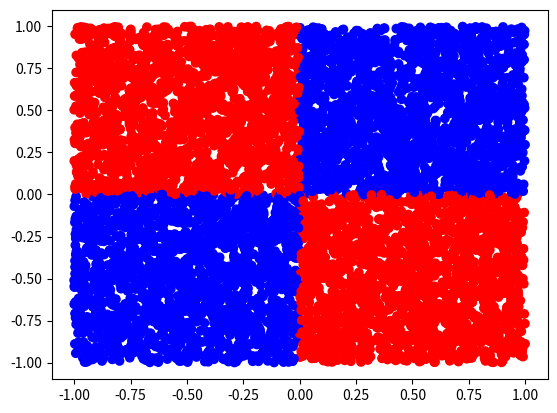

This chart was generated by the following Python code:
import numpy as np
import matplotlib.pyplot as plt

# Plot the XOR dataset

def main():
    x = 2 * np.random.rand(7500) - 1;
    y = 2 * np.random.rand(7500) - 1;

    xor = np.logical_xor(x > 0, y > 0)

    c = ['r' if x else 'b' for x in xor]

    plt.scatter(x, y, c=c)

    plt.show()

if __name__ == '__main__':
    main()
